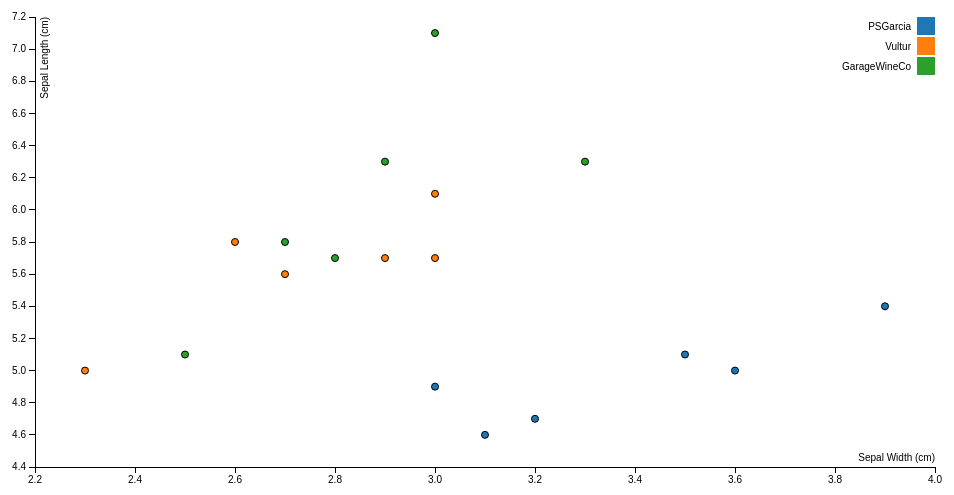
D3 v3 page, settled after 360 driven frames (6 s of simulated time); the page loaded 1 data file(s).



var margin = {top: 20, right: 20, bottom: 30, left: 40},
    width = 960 - margin.left - margin.right,
    height = 500 - margin.top - margin.bottom;

var x = d3.scale.linear()
    .range([0, width]);

var y = d3.scale.linear()
    .range([height, 0]);

var color = d3.scale.category10();

var xAxis = d3.svg.axis()
    .scale(x)
    .orient("bottom");

var yAxis = d3.svg.axis()
    .scale(y)
    .orient("left");

var svg = d3.select("body").append("svg")
    .attr("width", width + margin.left + margin.right)
    .attr("height", height + margin.top + margin.bottom)
  .append("g")
    .attr("transform", "translate(" + margin.left + "," + margin.top + ")");

d3.tsv("movi-scattler.tsv", function(error, data) {
  if (error) throw error;

  data.forEach(function(d) {
    d.sepalLength = +d.sepalLength;
    d.sepalWidth = +d.sepalWidth;
  });

  x.domain(d3.extent(data, function(d) { return d.sepalWidth; })).nice();
  y.domain(d3.extent(data, function(d) { return d.sepalLength; })).nice();

  svg.append("g")
      .attr("class", "x axis")
      .attr("transform", "translate(0," + height + ")")
      .call(xAxis)
    .append("text")
      .attr("class", "label")
      .attr("x", width)
      .attr("y", -6)
      .style("text-anchor", "end")
      .text("Sepal Width (cm)");

  svg.append("g")
      .attr("class", "y axis")
      .call(yAxis)
    .append("text")
      .attr("class", "label")
      .attr("transform", "rotate(-90)")
      .attr("y", 6)
      .attr("dy", ".71em")
      .style("text-anchor", "end")
      .text("Sepal Length (cm)")

  svg.selectAll(".dot")
      .data(data)
    .enter().append("circle")
      .attr("class", "dot")
      .attr("r", 3.5)
      .attr("cx", function(d) { return x(d.sepalWidth); })
      .attr("cy", function(d) { return y(d.sepalLength); })
      .style("fill", function(d) { return color(d.species); });

  var legend = svg.selectAll(".legend")
      .data(color.domain())
    .enter().append("g")
      .attr("class", "legend")
      .attr("transform", function(d, i) { return "translate(0," + i * 20 + ")"; });

  legend.append("rect")
      .attr("x", width - 18)
      .attr("width", 18)
      .attr("height", 18)
      .style("fill", color);

  legend.append("text")
      .attr("x", width - 24)
      .attr("y", 9)
      .attr("dy", ".35em")
      .style("text-anchor", "end")
      .text(function(d) { return d; });

});



### data: movi-scattler.tsv
sepalLength	sepalWidth	petalLength	petalWidth	species
5.1	3.5	1.4	0.2	PSGarcia
4.9	3.0	1.4	0.2	PSGarcia
4.7	3.2	1.3	0.2	PSGarcia
4.6	3.1	1.5	0.2	PSGarcia
5.0	3.6	1.4	0.2	PSGarcia
5.4	3.9	1.7	0.4	PSGarcia
6.1	3.0	4.6	1.4	Vultur
5.8	2.6	4.0	1.2	Vultur
5.0	2.3	3.3	1.0	Vultur
5.6	2.7	4.2	1.3	Vultur
5.7	3.0	4.2	1.2	Vultur
5.7	2.9	4.2	1.3	Vultur
5.1	2.5	3.0	1.1	GarageWineCo
5.7	2.8	4.1	1.3	GarageWineCo
6.3	3.3	6.0	2.5	GarageWineCo
5.8	2.7	5.1	1.9	GarageWineCo
7.1	3.0	5.9	2.1	GarageWineCo
6.3	2.9	5.6	1.8	GarageWineCo